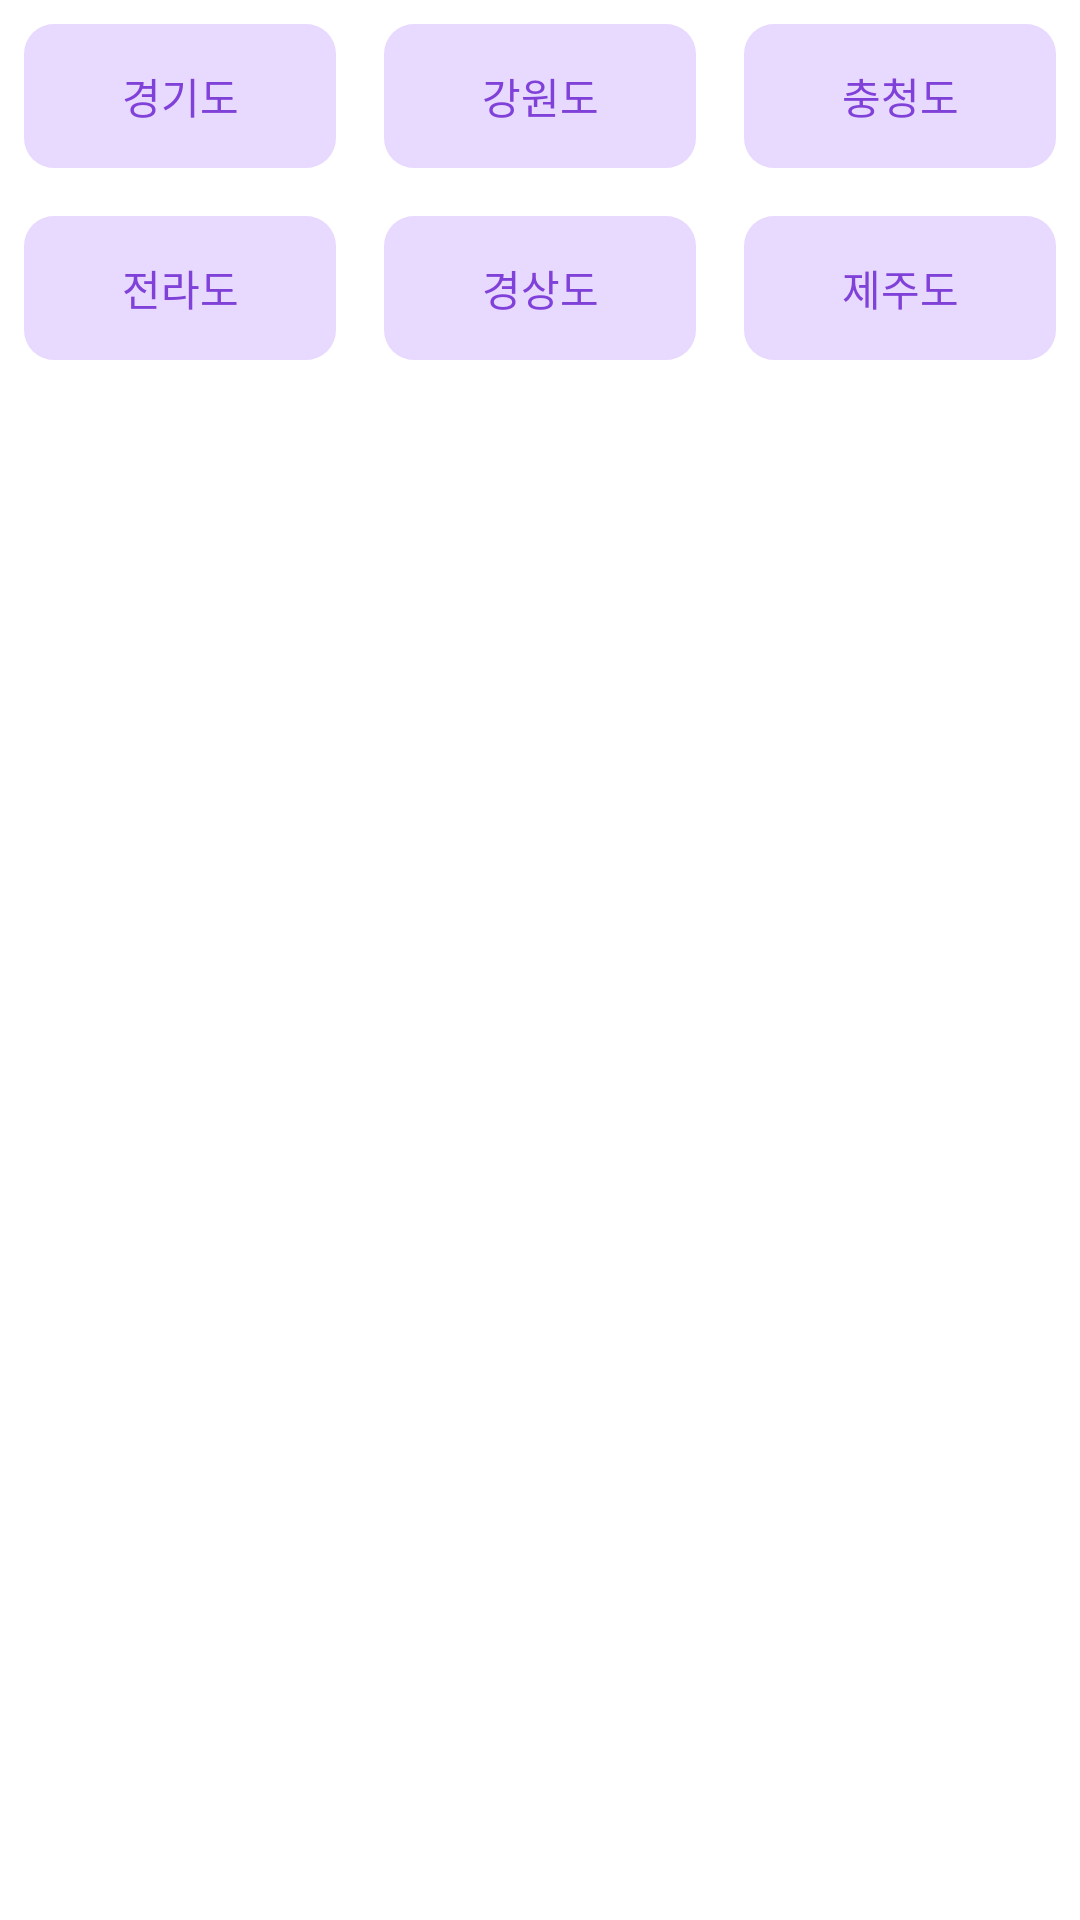

Here is an Android app screen rendered from its layout file. Give the layout XML and the strings, colors and styles it references.
<!-- AndroidManifest.xml: application theme AppTheme -->
<!-- res/layout/activity_tab2.xml -->
<LinearLayout xmlns:android="http://schemas.android.com/apk/res/android"
    xmlns:tools="http://schemas.android.com/tools"
    android:layout_width="match_parent"
    android:layout_height="match_parent"
    android:orientation="vertical"
    android:background="#FFFFFF"
    tools:context=".Tab2" >
    
    <LinearLayout 
        android:layout_width="match_parent"
        android:layout_height="wrap_content"
        android:orientation="horizontal">
        
        <Button 
            android:id="@+id/btn1"
            android:layout_width="0dp"
            android:layout_height="wrap_content"
            android:layout_weight="1"
            android:text="경기도"
            android:textSize="14dp"
            android:layout_margin="8dp"
            android:textColor="#8041D9"       
            android:background="@drawable/btn_style"/>
                        
        <Button
            android:id="@+id/btn2" 
            android:layout_width="0dp"
            android:layout_height="wrap_content"
            android:layout_weight="1"
            android:text="강원도"
           	android:textSize="14dp"
            android:layout_margin="8dp"
            android:textColor="#8041D9"
            android:background="@drawable/btn_style"/>
        
        <Button
            android:id="@+id/btn3" 
            android:layout_width="0dp"
            android:layout_height="wrap_content"
            android:layout_weight="1"
            android:text="충청도"
       	    android:textSize="14dp"
            android:layout_margin="8dp"
            android:textColor="#8041D9"            
            android:background="@drawable/btn_style"/>
     </LinearLayout>    

    <LinearLayout 
        android:layout_width="match_parent"
        android:layout_height="wrap_content"
        android:orientation="horizontal">    
        <Button
            android:id="@+id/btn4" 
            android:layout_width="0dp"
            android:layout_height="wrap_content"
            android:layout_weight="1"
            android:text="전라도"
          	android:textSize="14dp"
            android:layout_margin="8dp"
            android:textColor="#8041D9"            
            android:background="@drawable/btn_style"/>

        <Button
            android:id="@+id/btn5" 
            android:layout_width="0dp"
            android:layout_height="wrap_content"
            android:layout_weight="1"
            android:text="경상도"
            android:textSize="14dp"
            android:layout_margin="8dp"
            android:textColor="#8041D9"            
            android:background="@drawable/btn_style"/>
        
        <Button
            android:id="@+id/btn6" 
            android:layout_width="0dp"
            android:layout_height="wrap_content"
            android:layout_weight="1"
            android:text="제주도"
            android:textSize="14dp"
            android:layout_margin="8dp"
            android:textColor="#8041D9"            
            android:background="@drawable/btn_style"/>        
     </LinearLayout>       

	    <ListView 
	        android:id="@+id/areaList"
	        android:layout_width="match_parent"
	        android:layout_height="match_parent"
	        android:dividerHeight="4dp"
       		android:divider="#00000000"
	    />
    
		<ProgressBar android:id="@+id/loading" 
	        android:layout_width="wrap_content"
	        android:layout_height="match_parent"
	        android:layout_gravity="center_vertical|center_horizontal"
			android:visibility="invisible"
			style="?android:attr/progressBarStyleLarge" />	    
	    
	    <ImageView 
	        android:id="@+id/imgEmpty"
	        android:layout_width="wrap_content"
	        android:layout_height="match_parent"
	        android:layout_gravity="center_vertical|center_horizontal"
	        android:src="@drawable/loading"/>       	

	    
</LinearLayout>
<!-- resources referenced by this layout -->
<resources>
  <!-- drawable btn_style (drawable) -->
  <?xml version="1.0" encoding="utf-8"?>
  
  <shape xmlns:android="http://schemas.android.com/apk/res/android">
  	<solid android:color="#E8D9FF"/>
  	<padding 
  	    android:left="7dp" 
  	    android:top="7dp"
  		android:right="7dp" 
  		android:bottom="7dp" />
  	<corners android:radius="10dp" />  
  </shape>
  <!-- drawable loading: png bitmap (drawable-hdpi, 1739 bytes) -->
  <style name="AppTheme" parent="AppBaseTheme">
     
      </style>
  <style name="AppBaseTheme" parent="@android:style/Theme.Holo.Light">
          
          
      </style>
</resources>
